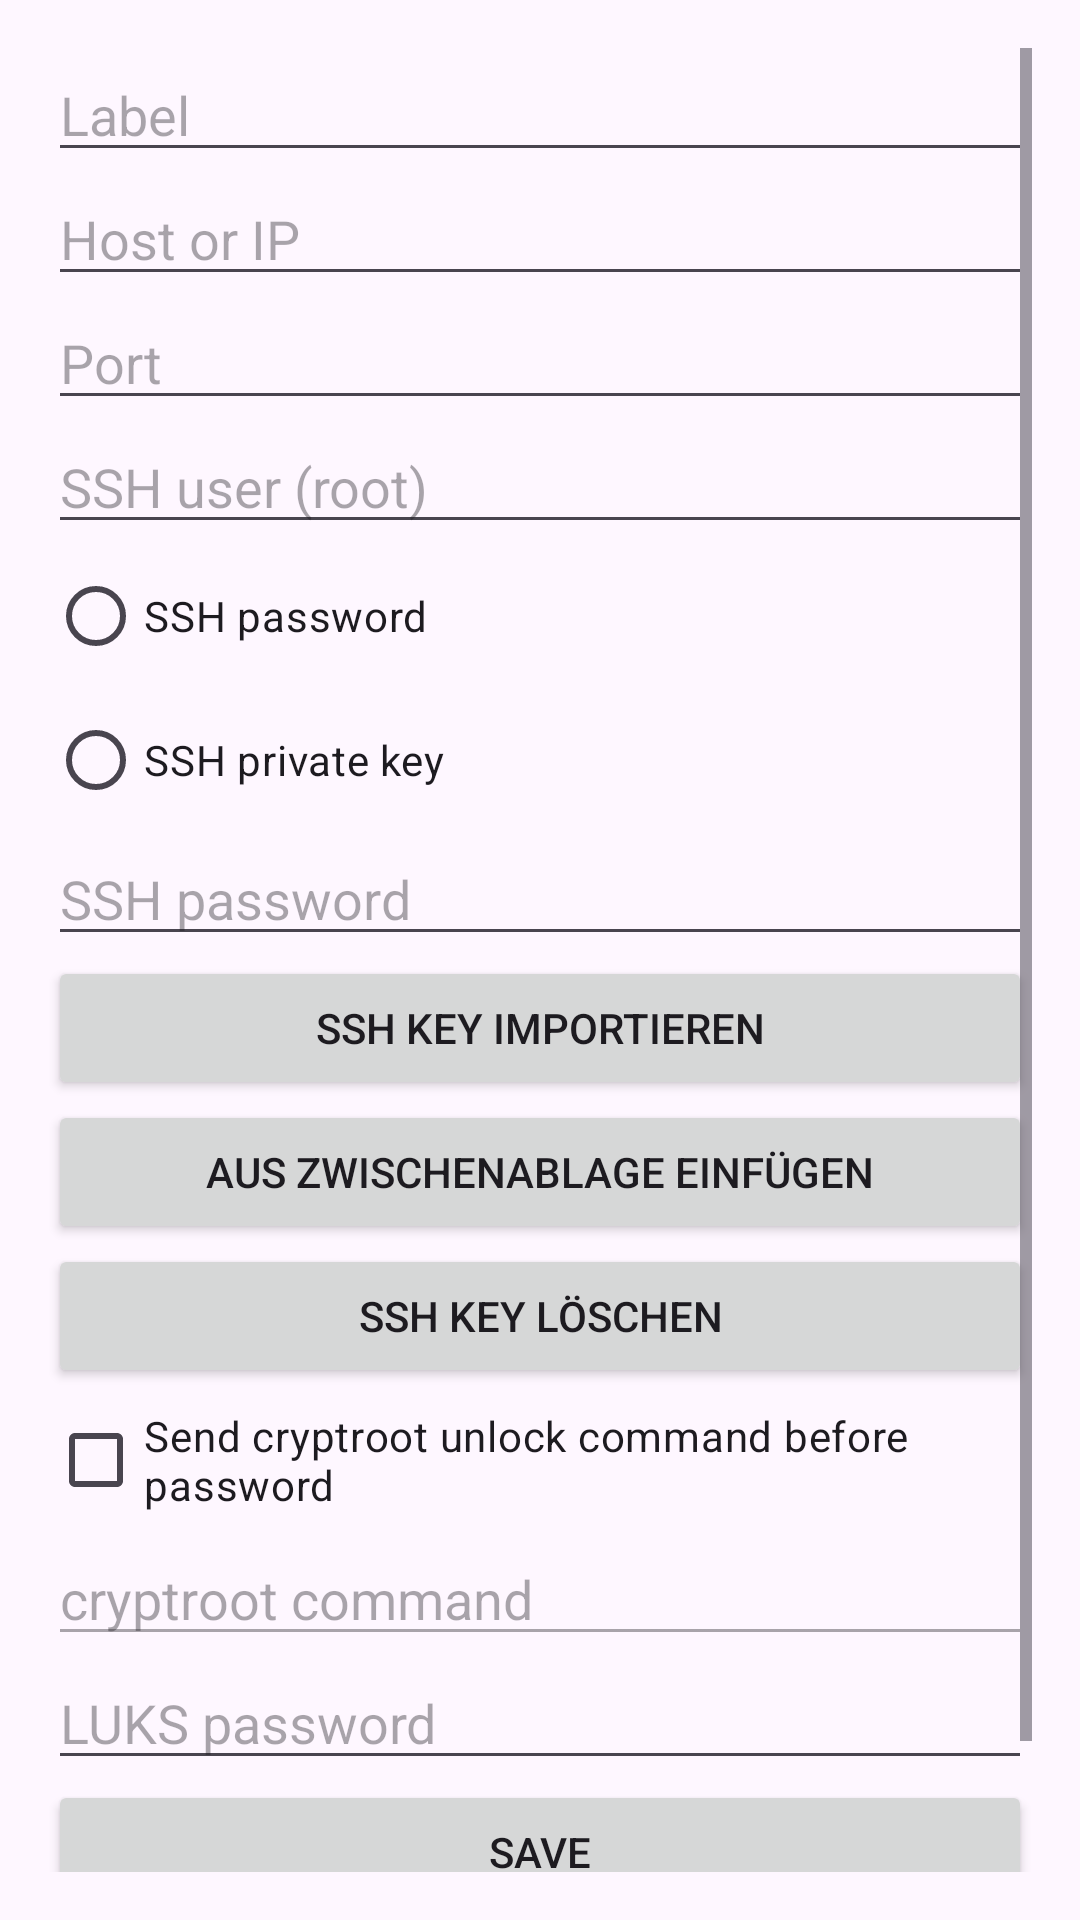

Write the Android layout XML for this screen, with the resource values it uses.
<!-- AndroidManifest.xml: application theme Theme.Unbear -->
<!-- res/layout/activity_add_receiver.xml -->
<?xml version="1.0" encoding="utf-8"?>
<ScrollView xmlns:android="http://schemas.android.com/apk/res/android"
    android:layout_width="match_parent"
    android:layout_height="match_parent"
    android:padding="16dp">

    <LinearLayout
        android:layout_width="match_parent"
        android:layout_height="wrap_content"
        android:orientation="vertical">

        <EditText
            android:id="@+id/editLabel"
            android:layout_width="match_parent"
            android:layout_height="wrap_content"
            android:hint="Label" />

        <EditText
            android:id="@+id/editHost"
            android:layout_width="match_parent"
            android:layout_height="wrap_content"
            android:hint="Host or IP" />

        <EditText
            android:id="@+id/editPort"
            android:layout_width="match_parent"
            android:layout_height="wrap_content"
            android:inputType="number"
            android:hint="Port" />

        <EditText
            android:id="@+id/editUser"
            android:layout_width="match_parent"
            android:layout_height="wrap_content"
            android:hint="SSH user (root)" />

        <RadioGroup
            android:id="@+id/radioAuthMethod"
            android:layout_width="match_parent"
            android:layout_height="wrap_content">

            <RadioButton
                android:id="@+id/radioPassword"
                android:layout_width="wrap_content"
                android:layout_height="wrap_content"
                android:text="SSH password" />

            <RadioButton
                android:id="@+id/radioKey"
                android:layout_width="wrap_content"
                android:layout_height="wrap_content"
                android:text="SSH private key" />

        </RadioGroup>

        <EditText
            android:id="@+id/editSshPassword"
            android:layout_width="match_parent"
            android:layout_height="wrap_content"
            android:hint="SSH password"
            android:inputType="textPassword" />

        <EditText
            android:id="@+id/editPrivateKey"
            android:layout_width="match_parent"
            android:layout_height="120dp"
            android:gravity="top"
            android:hint="SSH private key"
            android:visibility="gone"
            android:inputType="textMultiLine" />

        <Button
            android:id="@+id/buttonImportKey"
            android:layout_width="match_parent"
            android:layout_height="wrap_content"
            android:text="SSH Key importieren" />

        <Button
            android:id="@+id/buttonPasteKey"
            android:layout_width="match_parent"
            android:layout_height="wrap_content"
            android:text="Aus Zwischenablage einfügen" />

        <Button
            android:id="@+id/buttonDeleteKey"
            android:layout_width="match_parent"
            android:layout_height="wrap_content"
            android:text="SSH Key löschen" />

        <EditText
            android:id="@+id/editPrivateKeyPassword"
            android:layout_width="match_parent"
            android:layout_height="wrap_content"
            android:hint="Key password (optional)"
            android:visibility="gone"
            android:inputType="textPassword" />

        <CheckBox
            android:id="@+id/checkSendUnlock"
            android:layout_width="wrap_content"
            android:layout_height="wrap_content"
            android:text="Send cryptroot unlock command before password" />

        <EditText
            android:id="@+id/editCryptCommand"
            android:layout_width="match_parent"
            android:layout_height="wrap_content"
            android:enabled="false"
            android:hint="cryptroot command" />

        <EditText
            android:id="@+id/editLuksPassword"
            android:layout_width="match_parent"
            android:layout_height="wrap_content"
            android:hint="LUKS password"
            android:inputType="textPassword" />

        <Button
            android:id="@+id/buttonSave"
            android:layout_width="match_parent"
            android:layout_height="wrap_content"
            android:text="Save" />

        <Button
            android:id="@+id/buttonCancel"
            android:layout_width="match_parent"
            android:layout_height="wrap_content"
            android:text="Abbrechen" />

    </LinearLayout>
</ScrollView>
<!-- resources referenced by this layout -->
<resources>
  <style name="Theme.Unbear" parent="Base.Theme.Unbear" />
  <style name="Base.Theme.Unbear" parent="Theme.Material3.DayNight.NoActionBar">
          
          
      </style>
</resources>
